Run: headless pygame with SDL's dummy video driver; simulated clock (each Clock.tick advances the game by its frame time, no real sleeping); random seed 0; keys injected as events and as key.get_pressed() state; no mouse input.
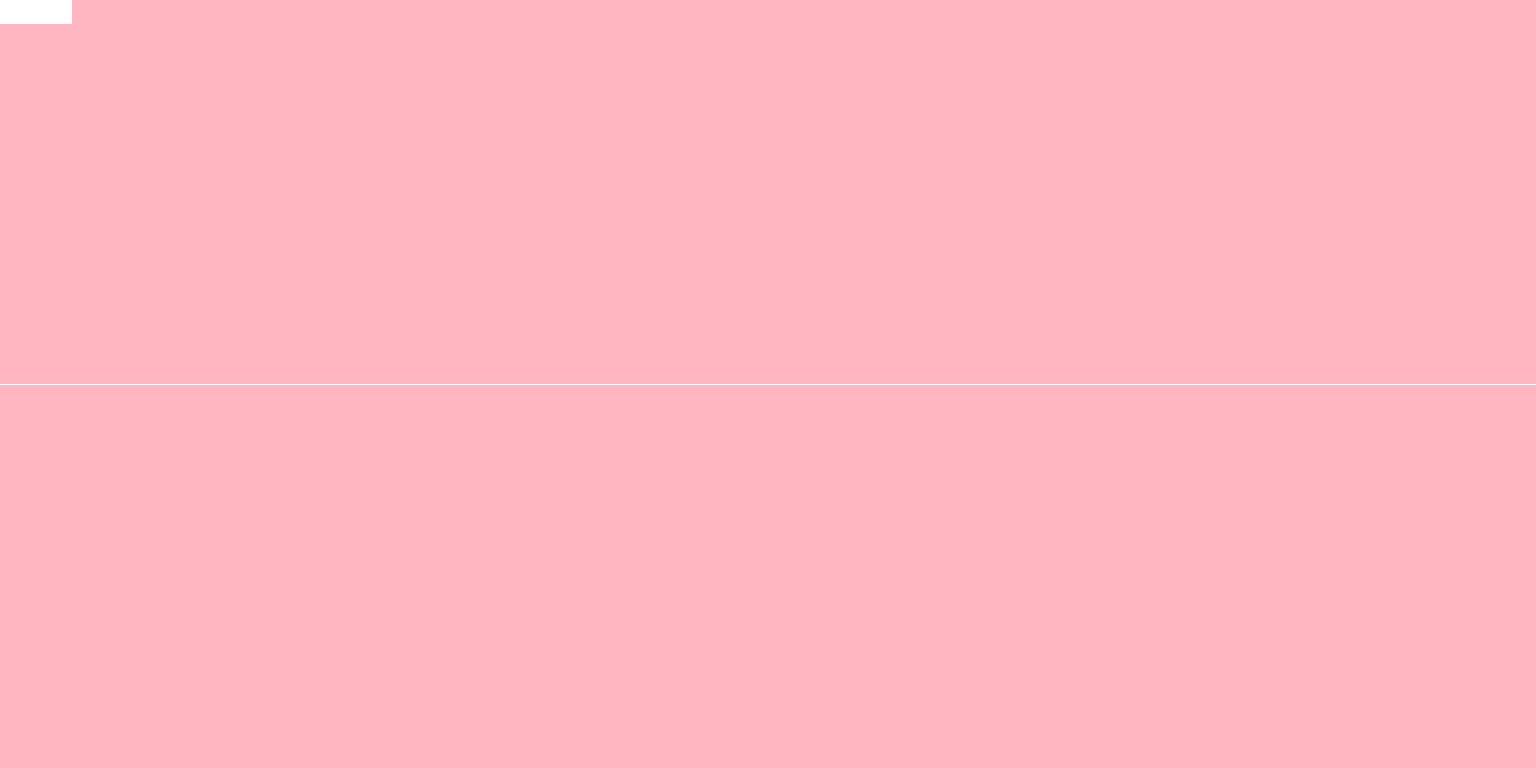
Frame 1 of 4 · flips 1–60 · no input
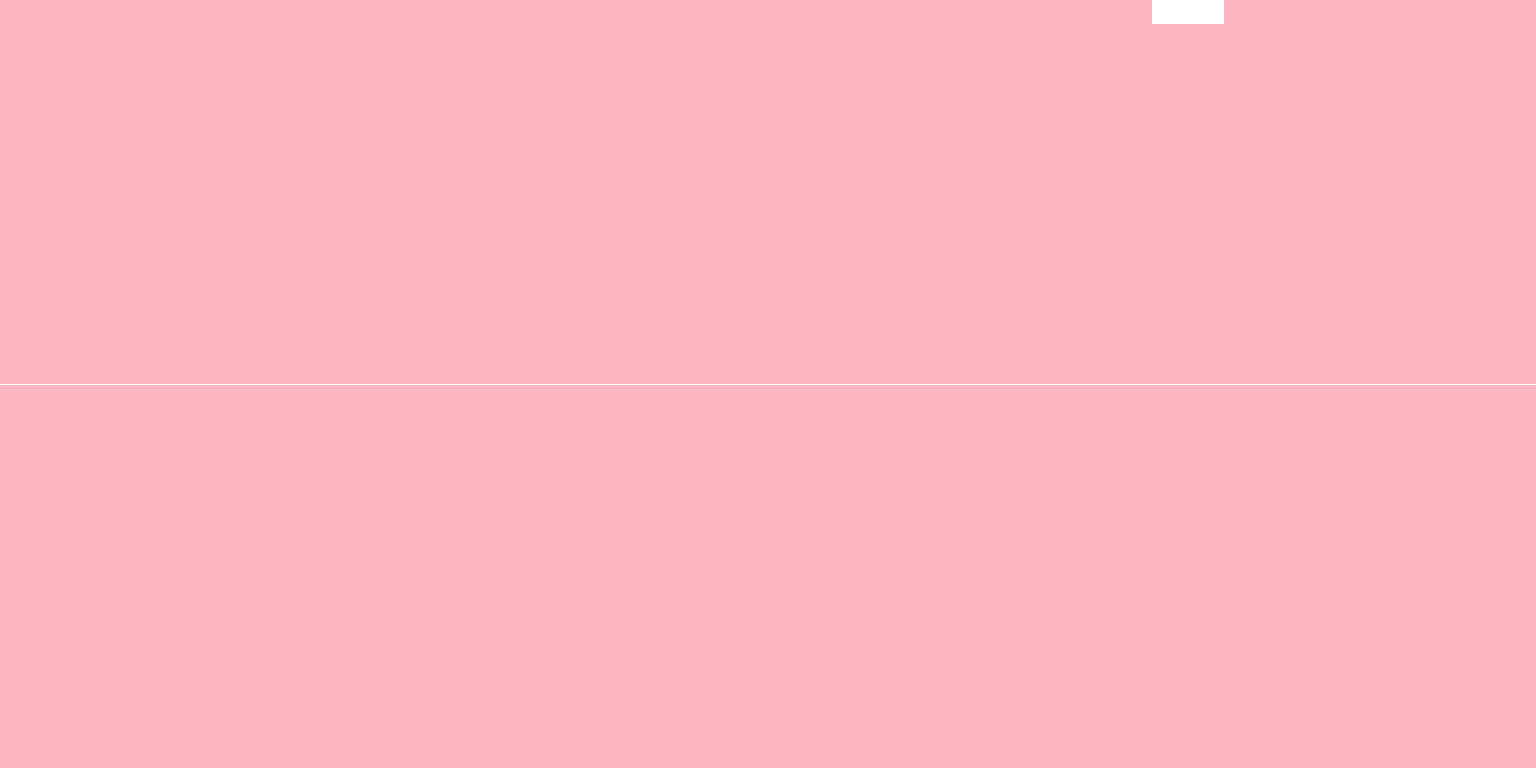
Frame 2 of 4 · flips 61–180 · tapped SPACE, RETURN · held RIGHT (→), D
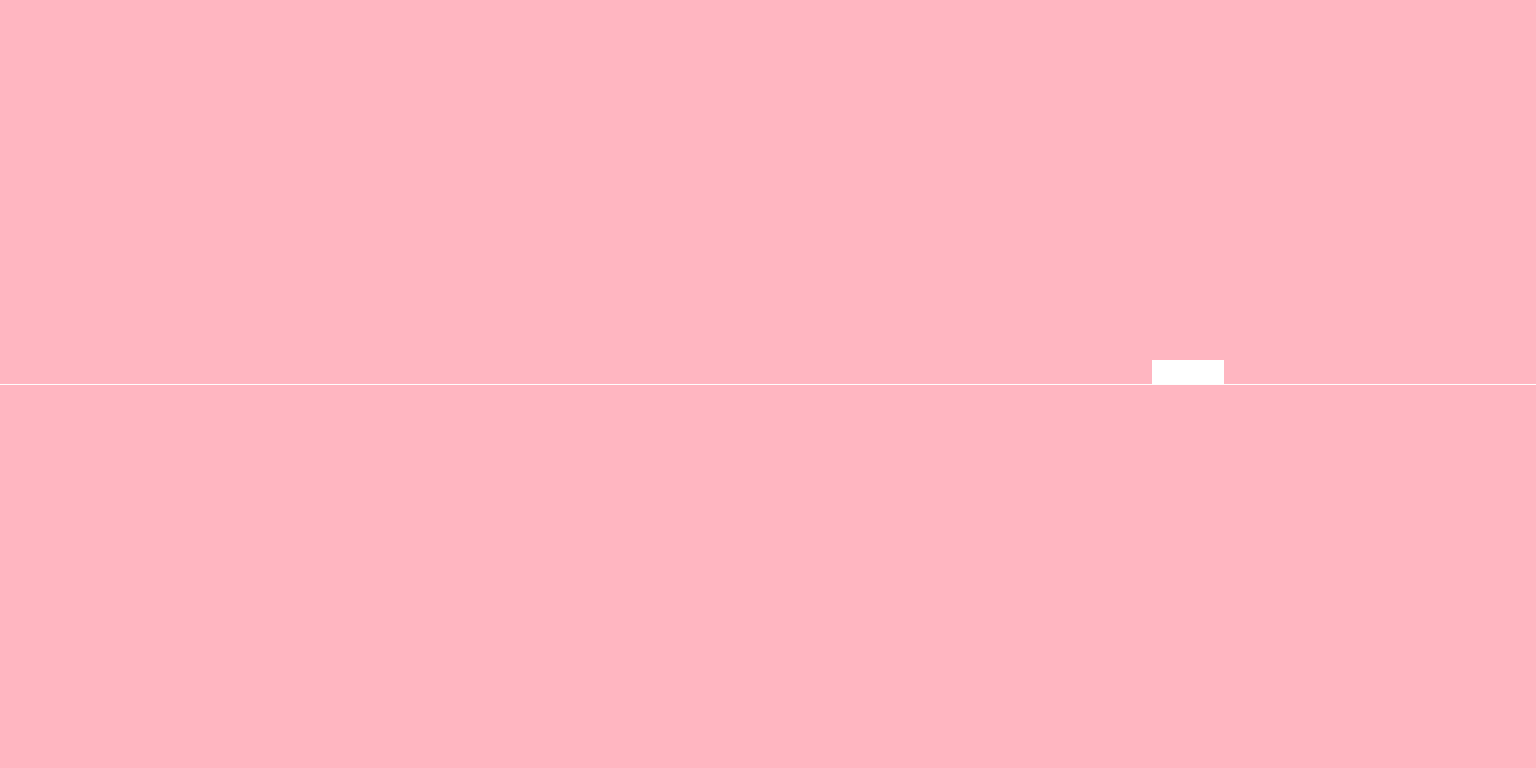
Frame 3 of 4 · flips 181–300 · held DOWN (↓), S
Frame 4 of 4 · flips 301–420 · held LEFT (←), A, UP (↑), W · screen same as frame 1, image omitted

The pygame program that drew these frames:

import pygame
from pygame.locals import (
    K_UP,
    K_DOWN,
    K_LEFT,
    K_RIGHT,
    K_ESCAPE,
)
import random
import time

#===================================================================================================

SCREEN_WIDTH = 1600
SCREEN_HEIGHT = 800
HALF_HEIGHT = SCREEN_HEIGHT // 2
INITIAL_PLAYER_SPEED = 10
PLAYER_COLOR = (255, 255, 255) # white color

BACKGROUND_COLOR=(255, 182, 193) # pink color

ENEMY_MAX_SPEED = 5
ENEMY_MIN_SPEED = 1

IN_SUPERPOSITION = False

ADDENEMY = pygame.USEREVENT + 1 # each event is associated with an integer
NOT = pygame.USEREVENT + 2
HADAMARD = pygame.USEREVENT + 3

CREATING_ENEMY_TIME_INTERVAL = 250 # later we can set it to different values if we wish
NOT_TIME_INTERVAL = random.randint(500, 1000) * 5
HADAMARD_TIME_INTERVAL = random.randint(500, 1000) * 10

#===================================================================================================

class Player(pygame.sprite.Sprite): # define this class before the infinite loop
    def __init__(self, initial_x, initial_y, topBoundary=0, bottomBoundary=HALF_HEIGHT):
        super(Player, self).__init__() # execute the __init__ method of the parent (Sprite object)
        self.surf = pygame.Surface((75, 25)) # create a surface <- our photonic ship
        self.surf.fill((PLAYER_COLOR)) # color of our photonic ship
        self.rect = self.surf.get_rect() # create a variable to access the surface as a rectangle

        self.rect.x = initial_x
        self.rect.y = initial_y

        self.topBoundary = topBoundary
        self.bottomBoundary = bottomBoundary
        self.leftBoundary = 0
        self.rightBoundary = SCREEN_WIDTH

        self.speed = INITIAL_PLAYER_SPEED

    def update(self, pressed_keys): # we move the rectangular with (x,y)
        if IN_SUPERPOSITION:
            speed = 0
        else:
            speed = self.speed

        if pressed_keys[K_UP]:
            self.rect.move_ip(0, -speed)
        if pressed_keys[K_DOWN]:
            self.rect.move_ip(0, speed)
        if pressed_keys[K_LEFT]:
            self.rect.move_ip(-speed, 0)
        if pressed_keys[K_RIGHT]:
            self.rect.move_ip(speed, 0)
        # Keep player on the screen
        if self.rect.left < self.leftBoundary:
            self.rect.left = self.leftBoundary
        if self.rect.right > self.rightBoundary:
            self.rect.right = self.rightBoundary
        if self.rect.top <= self.topBoundary:
            self.rect.top = self.topBoundary
        if self.rect.bottom >= self.bottomBoundary:
            self.rect.bottom = self.bottomBoundary

    def destroy(self):
        self.kill()


class RegularPlayer(Player):
    def __init__(self, initial_x, initial_y, topBoundary=0, bottomBoundary=HALF_HEIGHT):
        super(RegularPlayer, self).__init__(initial_x, initial_y, topBoundary, bottomBoundary)

    def update(self, pressed_keys):
        super().update(pressed_keys)

    def flip(self):
        self.rect.y = (self.rect.y + HALF_HEIGHT) % SCREEN_HEIGHT
        if self.topBoundary == 0:
            self.topBoundary = HALF_HEIGHT
        else:
            self.topBoundary = 0
        if self.bottomBoundary == SCREEN_HEIGHT:
            self.bottomBoundary = HALF_HEIGHT
        else:
            self.bottomBoundary = SCREEN_HEIGHT

class TwinPlayer(Player):
    def __init__(self, initial_x, initial_y, topBoundary=0, bottomBoundary=HALF_HEIGHT):
        super(TwinPlayer, self).__init__(initial_x, initial_y, topBoundary, bottomBoundary)
        self.rect.y = (self.rect.y + HALF_HEIGHT) % SCREEN_HEIGHT
        if self.topBoundary == 0:
            self.topBoundary = HALF_HEIGHT
        else:
            self.topBoundary = 0
        if self.bottomBoundary == SCREEN_HEIGHT:
            self.bottomBoundary = HALF_HEIGHT
        else:
            self.bottomBoundary = SCREEN_HEIGHT

    def update(self, pressed_keys):
        super().update(pressed_keys)

class Enemy(pygame.sprite.Sprite):
    def __init__(self):
        super(Enemy, self).__init__()
        self.surf = pygame.Surface((20, 10)) # Enemies are smaller than our photonic ship
        self.surf.fill((PLAYER_COLOR)) # the color of enemies - would you like to try different colors here?
        self.rect = self.surf.get_rect( # their positions are random but still they should appear on the right side
            center=(
                random.randint(SCREEN_WIDTH + 20, SCREEN_WIDTH + 100), # position of x
                random.randint(0, SCREEN_HEIGHT), # position of y
            )
        )
        if IN_SUPERPOSITION:
            self.speed = random.randint(1,5) * ENEMY_MIN_SPEED
        else:
            self.speed = random.randint(1,4) * ENEMY_MAX_SPEED # we assign a random speed - how many pixel to move to the left in each frame

        self.in_superposition = False

    def update(self, pressed_keys):
        if not IN_SUPERPOSITION:
            self.rect.move_ip(-self.speed, 0)
            pass
        else:
            self.rect.move_ip(-self.speed, 0)
            if pressed_keys[K_UP]:
                self.rect.move_ip(0, -INITIAL_PLAYER_SPEED)
            if pressed_keys[K_DOWN]:
                self.rect.move_ip(0, INITIAL_PLAYER_SPEED)
            # Keep player on the screen
            if self.rect.top <= 0:
                self.rect.y = SCREEN_HEIGHT - 1
            elif self.rect.bottom >= SCREEN_HEIGHT:
                self.rect.y = 0
        if self.rect.right < 0: # remove any enemy moveing out side of the screen
            self.kill() # a nice method inherited from Sprite()

    def updateSpeed(self, speed_const):
        self.speed = random.randint(1,5) * speed_const
        if speed_const == ENEMY_MAX_SPEED:
            self.in_superposition = False
        elif speed_const == ENEMY_MIN_SPEED:
            self.in_superposition = True

#===================================================================================================

def determinePlayerPosition(players):
    return random.choice(list(players))

def check_collision(players, enemies, start_time, screen, twin, current_player, all_sprites):
    global IN_SUPERPOSITION

    for player in players:
        if pygame.sprite.spritecollideany(player, enemies):

            if IN_SUPERPOSITION:        # Collision in superposition
                true_player = determinePlayerPosition(players)
                if true_player == player:       # Player got hit
                    print("Player got hit")
                    pass
                else:                           # Player survived
                    print("Player survived")
                    if player == twin:          # Twin survived
                        print("Twin survived")
                        players.remove(twin)
                        all_sprites.remove(twin)
                        twin.kill()
                        twin = None

                    else:                       # Regular player survived
                        print("Regular player survived")
                        players.remove(twin)
                        all_sprites.remove(twin)
                        twin.kill()
                        players.remove(current_player)
                        all_sprites.remove(current_player)
                        current_player.kill()
                        current_player = RegularPlayer(twin.rect.x, twin.rect.y, twin.topBoundary, twin.bottomBoundary)
                        players.add(current_player)
                        all_sprites.add(current_player)
                        twin = None

                    for enemy in enemies:
                        enemy.updateSpeed(ENEMY_MAX_SPEED)

                    for player in players:
                        player.speed = INITIAL_PLAYER_SPEED

                IN_SUPERPOSITION = not IN_SUPERPOSITION
                return True, False, twin, current_player

            time_total = time.time() - start_time
            minutes = int(time_total // 60)  # Get the whole minutes
            seconds = int(time_total % 60)   # Get the remaining seconds
            formatted_time = f"{minutes:02}:{seconds:02}"

            my_font = pygame.font.SysFont('Comic Sans MS', 28)
            text_surface = my_font.render(f"Game Over :( Time: {formatted_time}", False, (255, 255, 255), (BACKGROUND_COLOR))

            screen.blit(text_surface, (SCREEN_WIDTH/8, SCREEN_HEIGHT/2-text_surface.get_height()/2))

            for player in players:
                player.kill()
            return False, True, twin, current_player
    return True, False, twin, current_player

def main():
    global IN_SUPERPOSITION
    pygame.init()
    screen = pygame.display.set_mode((SCREEN_WIDTH, SCREEN_HEIGHT))

    clock = pygame.time.Clock()

    # Add events
    pygame.time.set_timer(ADDENEMY, CREATING_ENEMY_TIME_INTERVAL)
    pygame.time.set_timer(NOT, NOT_TIME_INTERVAL)
    pygame.time.set_timer(HADAMARD, HADAMARD_TIME_INTERVAL)

    # Set players
    players = pygame.sprite.Group()
    current_player = RegularPlayer(0,0)
    players.add(current_player)

    # Set enemies
    enemies = pygame.sprite.Group()
    all_sprites = pygame.sprite.Group()
    all_sprites.add(players)

    # Set flags
    start_time = time.time()
    twin = None
    running = True
    there_is_message = False
    while running:
        for event in pygame.event.get():
            if event.type == pygame.QUIT:
                pygame.quit()
            elif event.type == ADDENEMY:
                new_enemy = Enemy()
                enemies.add(new_enemy)
                all_sprites.add(new_enemy)
            elif event.type == NOT:
                if not IN_SUPERPOSITION:
                    current_player.flip()
            elif event.type == HADAMARD:
                if IN_SUPERPOSITION:
                    players.remove(twin)
                    all_sprites.remove(twin)
                    twin.kill()
                    twin = None

                    for enemy in enemies:
                        enemy.updateSpeed(ENEMY_MAX_SPEED)

                    for player in players:
                        player.speed = INITIAL_PLAYER_SPEED

                else:
                    twin = TwinPlayer(current_player.rect.x, current_player.rect.y, topBoundary= current_player.topBoundary, bottomBoundary=current_player.bottomBoundary)
                    players.add(twin)
                    all_sprites.add(players)

                    for enemy in enemies:
                        enemy.updateSpeed(ENEMY_MIN_SPEED)

                    for player in players:
                        player.speed = 0

                IN_SUPERPOSITION = not IN_SUPERPOSITION

        screen.fill((BACKGROUND_COLOR))

        pressed_keys = pygame.key.get_pressed()

        players.update(pressed_keys)

        enemies.update(pressed_keys)

        running, there_is_message, twin, current_player = check_collision(players, enemies, start_time, screen, twin, current_player, all_sprites)

        if pressed_keys[K_ESCAPE]: running = False

        pygame.draw.line(screen, (255, 255, 255), (0, HALF_HEIGHT), (SCREEN_WIDTH, HALF_HEIGHT))

        for entity in all_sprites:
            screen.blit(entity.surf, entity.rect)

        pygame.display.flip() # show everything since the last frame
        clock.tick(30) # set the FPS rate

    if there_is_message: time.sleep(2) # sleep for 2 seconds

if __name__ == "__main__":
    main()
    pygame.quit()
